The GitHub repository ivanarturo96/SRB_CNN_detection contains a labelled image folder "dataset" with 2 categories: NO SRB, SRB. Examples follow, each with its label.

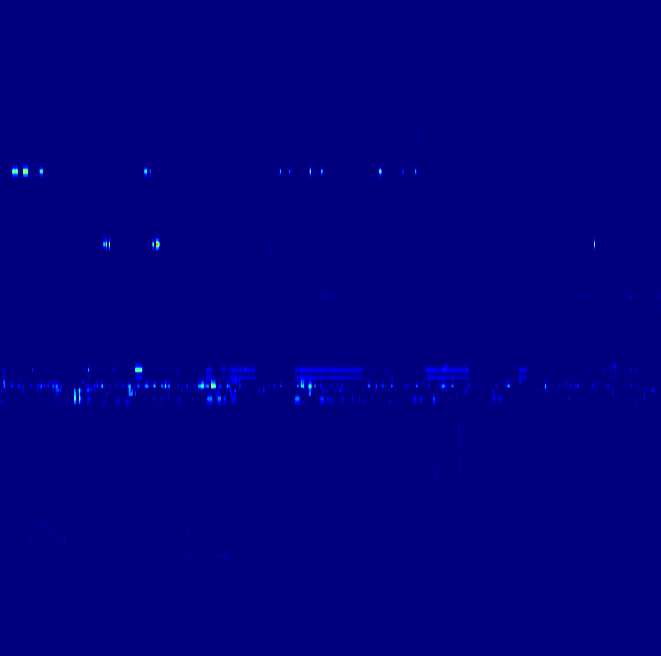
Label: NO SRB

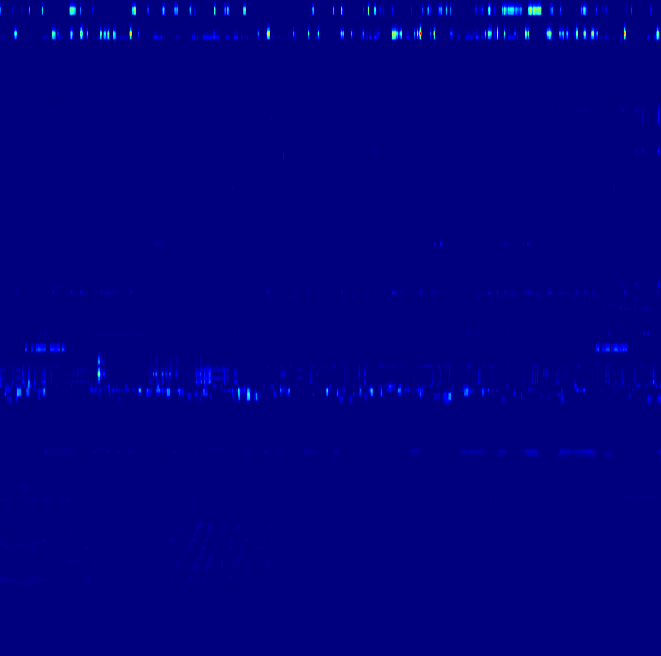
Label: NO SRB

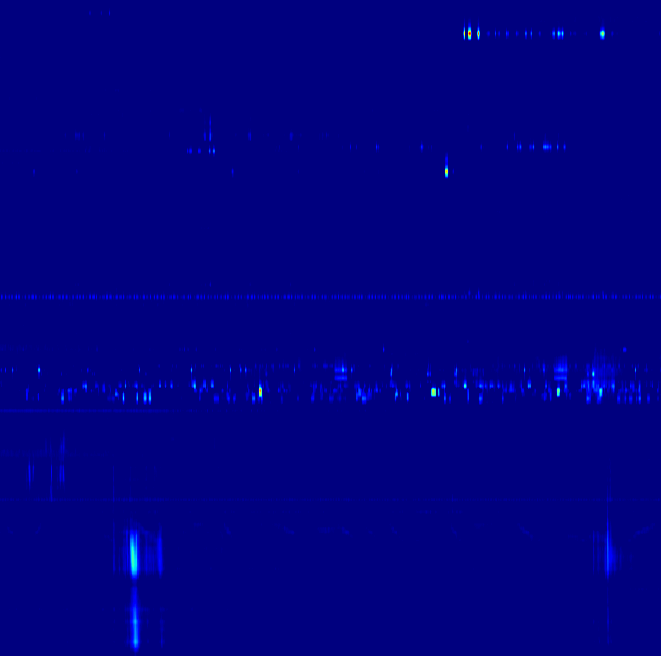
Label: SRB

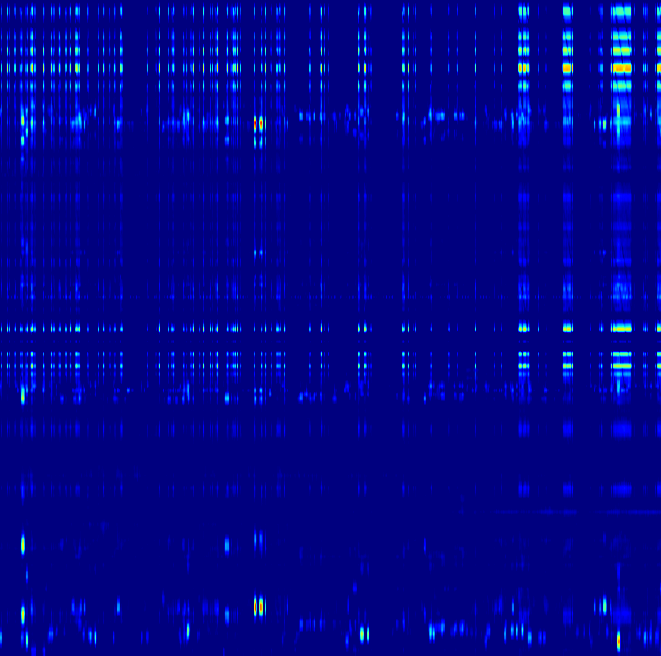
Label: NO SRB

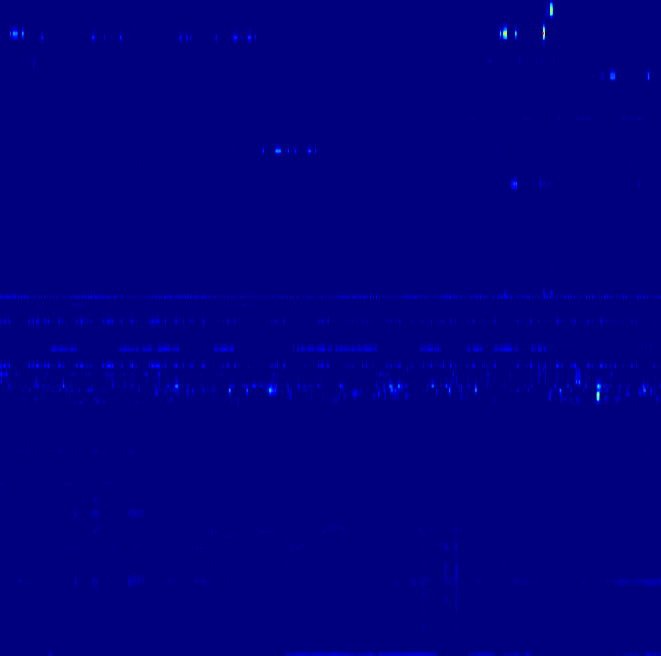
Label: SRB

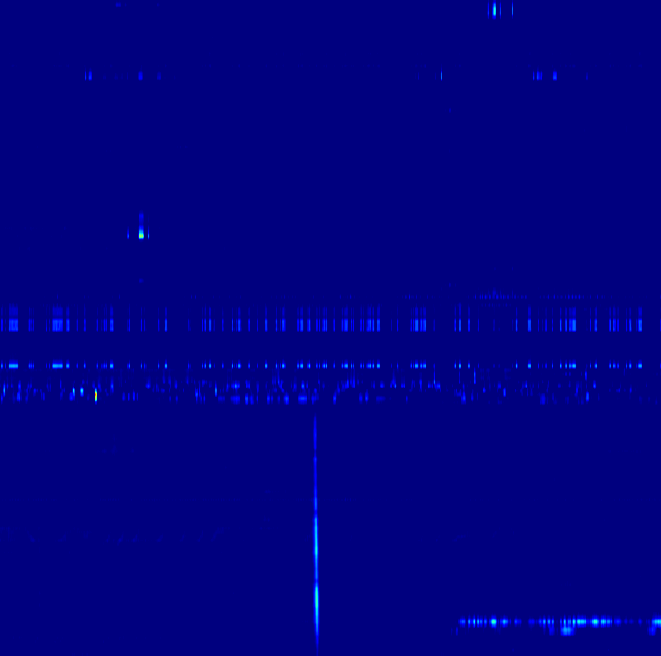
Label: SRB
